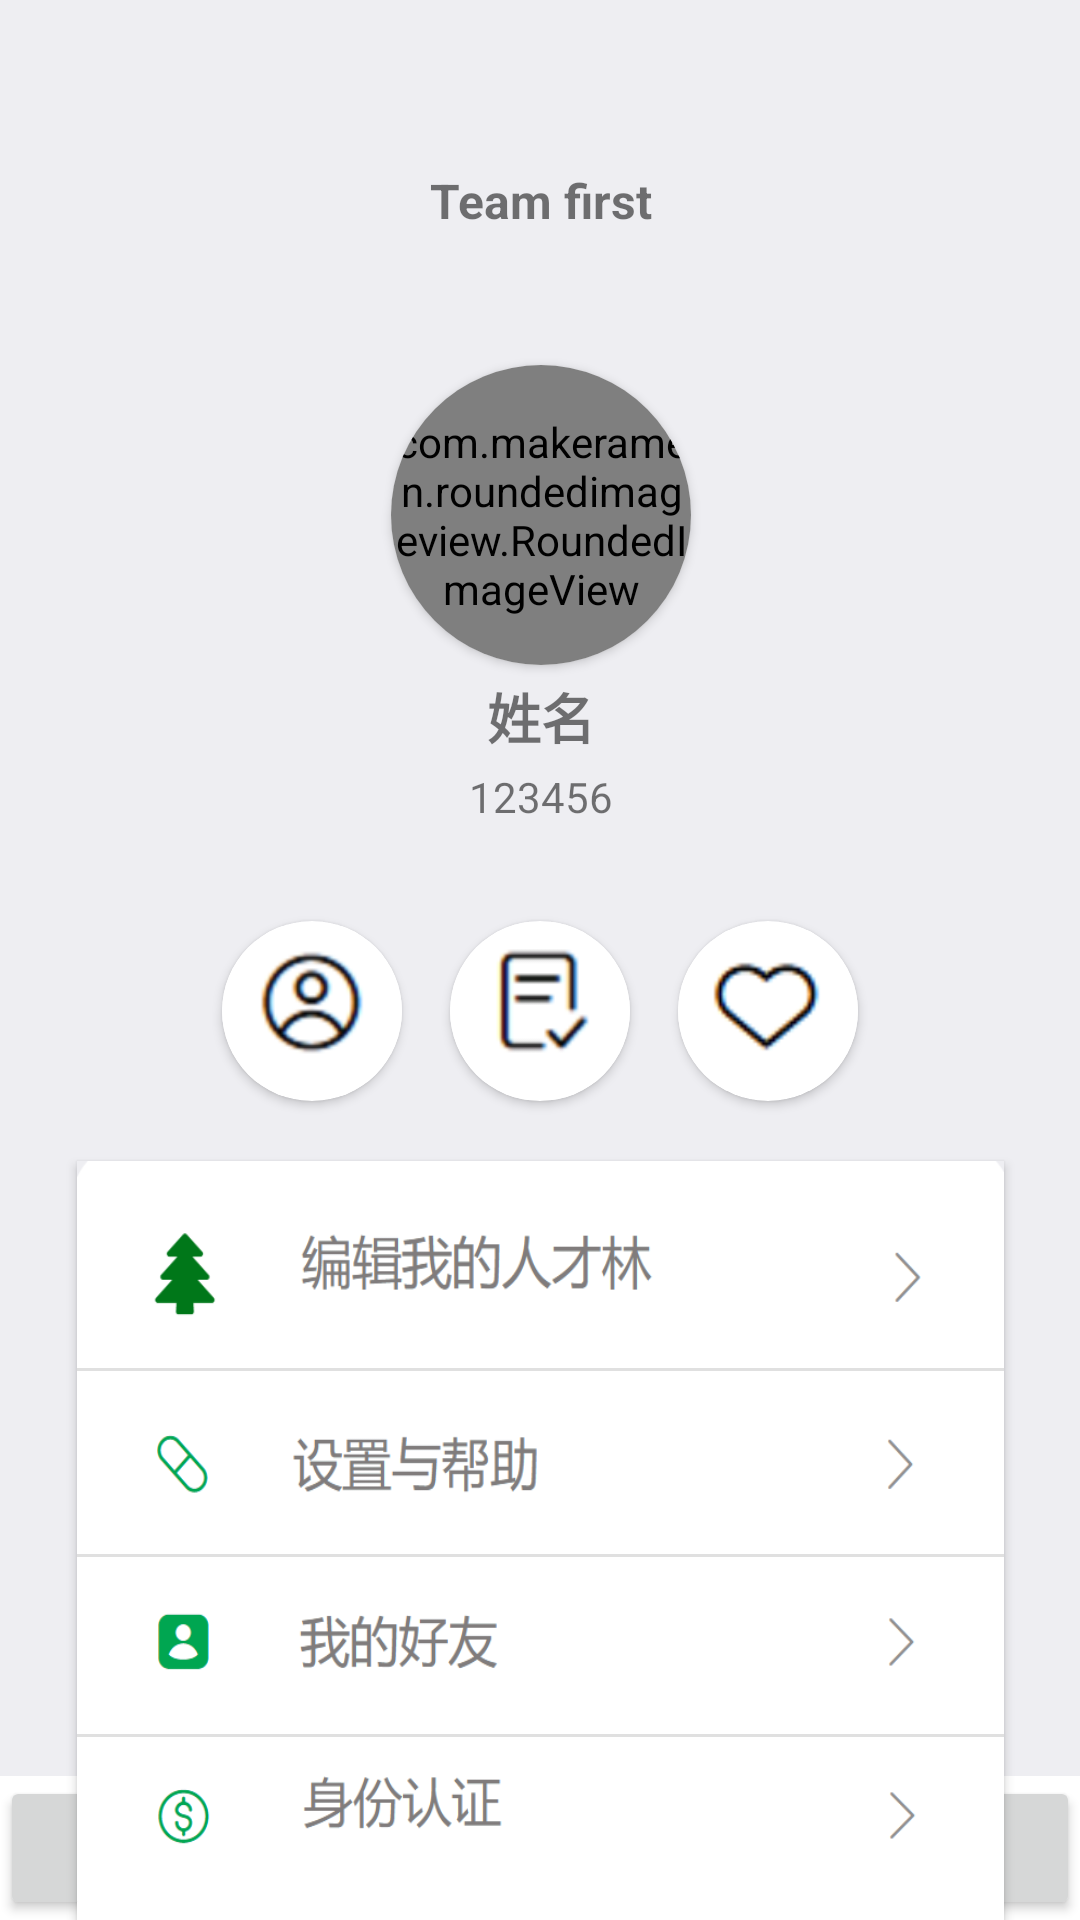

Write the Android layout XML for this screen, with the resource values it uses.
<!-- AndroidManifest.xml: application theme Theme.FYT -->
<!-- res/layout/activity_home.xml -->
<?xml version="1.0" encoding="utf-8"?>
<androidx.constraintlayout.widget.ConstraintLayout xmlns:android="http://schemas.android.com/apk/res/android"
    xmlns:app="http://schemas.android.com/apk/res-auto"
    xmlns:tools="http://schemas.android.com/tools"
    android:id="@+id/home"
    android:layout_width="match_parent"
    android:layout_height="match_parent"
    android:background="#EEEEF2"
    tools:context=".HomeActivity">


    <TextView
        android:id="@+id/name"
        android:layout_width="wrap_content"
        android:layout_height="wrap_content"
        android:layout_marginTop="4dp"
        android:text="姓名"
        android:textSize="18sp"
        android:textStyle="bold"
        app:layout_constraintEnd_toEndOf="parent"
        app:layout_constraintHorizontal_bias="0.501"
        app:layout_constraintStart_toStartOf="parent"
        app:layout_constraintTop_toBottomOf="@+id/profile_card" />

    <androidx.cardview.widget.CardView
        android:id="@+id/profile_card"
        android:layout_width="100dp"
        android:layout_height="100dp"
        android:layout_marginTop="44dp"
        app:cardCornerRadius="50dp"
        app:layout_constraintEnd_toEndOf="parent"
        app:layout_constraintHorizontal_bias="0.501"
        app:layout_constraintStart_toStartOf="parent"
        app:layout_constraintTop_toBottomOf="@+id/top_label">

        <com.makeramen.roundedimageview.RoundedImageView
            android:id="@+id/profile_image"
            android:layout_width="match_parent"
            android:layout_height="match_parent"
            android:scaleType="centerInside"
            android:src="@drawable/touxiang" />
    </androidx.cardview.widget.CardView>

    <TextView
        android:id="@+id/employee_id"
        android:layout_width="wrap_content"
        android:layout_height="wrap_content"
        android:layout_marginTop="4dp"
        android:text="123456"
        android:textSize="14sp"
        app:layout_constraintEnd_toEndOf="parent"
        app:layout_constraintHorizontal_bias="0.501"
        app:layout_constraintStart_toStartOf="parent"
        app:layout_constraintTop_toBottomOf="@+id/name" />

    <TextView
        android:id="@+id/top_label"
        android:layout_width="wrap_content"
        android:layout_height="wrap_content"
        android:layout_marginTop="56dp"
        android:text="Team first"
        android:textSize="16sp"
        android:textStyle="bold"
        app:layout_constraintEnd_toEndOf="parent"
        app:layout_constraintHorizontal_bias="0.501"
        app:layout_constraintStart_toStartOf="parent"
        app:layout_constraintTop_toTopOf="parent" />

    

    <LinearLayout
        android:id="@+id/info_icons"
        android:layout_width="wrap_content"
        android:layout_height="wrap_content"
        android:layout_marginTop="24dp"
        android:orientation="horizontal"
        app:layout_constraintEnd_toEndOf="parent"
        app:layout_constraintStart_toStartOf="parent"
        app:layout_constraintTop_toBottomOf="@+id/employee_id">

        <androidx.cardview.widget.CardView
            android:layout_width="60dp"
            android:layout_height="60dp"
            android:layout_margin="8dp"
            app:cardCornerRadius="30dp">

            <ImageButton
                android:id="@+id/info_button"
                android:layout_width="match_parent"
                android:layout_height="match_parent"
                android:background="@android:color/transparent"
                android:scaleType="centerInside"
                app:srcCompat="@drawable/profile_info" />
        </androidx.cardview.widget.CardView>

        <androidx.cardview.widget.CardView
            android:layout_width="60dp"
            android:layout_height="60dp"
            android:layout_margin="8dp"
            app:cardCornerRadius="30dp">

            <ImageButton
                android:id="@+id/favorites_button"
                android:layout_width="match_parent"
                android:layout_height="match_parent"
                android:background="@android:color/transparent"
                android:scaleType="centerInside"
                app:srcCompat="@drawable/favorites" />
        </androidx.cardview.widget.CardView>

        <androidx.cardview.widget.CardView
            android:layout_width="60dp"
            android:layout_height="60dp"
            android:layout_margin="8dp"
            app:cardCornerRadius="30dp">

            <ImageButton
                android:id="@+id/followers_button"
                android:layout_width="match_parent"
                android:layout_height="match_parent"
                android:background="@android:color/transparent"
                android:scaleType="centerInside"
                app:srcCompat="@drawable/profile_followers" />
        </androidx.cardview.widget.CardView>
    </LinearLayout>

    <LinearLayout
        android:layout_width="309dp"
        android:layout_height="256dp"
        android:layout_marginHorizontal="16dp"
        android:layout_marginTop="12dp"
        android:background="#FFFFFF"
        android:elevation="2dp"
        android:orientation="vertical"
        app:layout_constraintEnd_toEndOf="parent"
        app:layout_constraintStart_toStartOf="parent"
        app:layout_constraintTop_toBottomOf="@+id/info_icons">

        
        <ImageButton
            android:id="@+id/first"
            android:layout_width="match_parent"
            android:layout_height="69dp"
            android:adjustViewBounds="true"
            android:background="@drawable/first_button_background"
            android:contentDescription="@string/first_button_desc"
            android:padding="16dp"
            android:scaleType="fitCenter" />

        <View
            android:layout_width="match_parent"
            android:layout_height="1dp"
            android:background="#E0E0E0" />

        

        <ImageButton
            android:id="@+id/second"
            android:layout_width="match_parent"
            android:layout_height="61dp"
            android:adjustViewBounds="true"
            android:background="@drawable/second_button_background"
            android:contentDescription="@string/second_button_desc"
            android:padding="16dp"
            android:scaleType="fitCenter" />

        <View
            android:layout_width="match_parent"
            android:layout_height="1dp"
            android:background="#E0E0E0" />

        

        <ImageButton
            android:id="@+id/third"
            android:layout_width="match_parent"
            android:layout_height="59dp"
            android:adjustViewBounds="true"
            android:background="@drawable/third_button_background"
            android:contentDescription="@string/third_button_desc"
            android:padding="16dp"
            android:scaleType="fitCenter" />

        <View
            android:layout_width="match_parent"
            android:layout_height="1dp"
            android:background="#E0E0E0" />

        
        <ImageButton
            android:id="@+id/fourth"
            android:layout_width="match_parent"
            android:layout_height="55dp"
            android:adjustViewBounds="true"
            android:background="@drawable/fourth_button_background"
            android:contentDescription="@string/fourth_button_desc"
            android:padding="16dp"
            android:scaleType="fitCenter" />
    </LinearLayout>

    <LinearLayout
        android:layout_width="match_parent"
        android:layout_height="wrap_content"
        android:baselineAligned="false"
        android:orientation="horizontal"
        android:background="#FFFFFF"
        app:layout_constraintBottom_toBottomOf="parent">

        <Button
            android:id="@+id/button_main"
            android:layout_width="0dp"
            android:layout_height="wrap_content"
            android:layout_weight="1"
            android:text="首页" />

        <Button
            android:id="@+id/button_warehouse"
            android:layout_width="0dp"
            android:layout_height="wrap_content"
            android:layout_weight="1"
            android:text="仓库" />

        <Button
            android:id="@+id/button_chat"
            android:layout_width="0dp"
            android:layout_height="wrap_content"
            android:layout_weight="1"
            android:text="聊天" />

        <Button
            android:id="@+id/button_home"
            android:layout_width="0dp"
            android:layout_height="wrap_content"
            android:layout_weight="1"
            android:text="我的" />
    </LinearLayout>

</androidx.constraintlayout.widget.ConstraintLayout>
<!-- resources referenced by this layout -->
<resources>
  <!-- drawable favorites: png bitmap (drawable, 3273 bytes) -->
  <!-- drawable first_button_background: png bitmap (drawable, 12249 bytes) -->
  <!-- drawable fourth_button_background: png bitmap (drawable, 8659 bytes) -->
  <!-- drawable profile_followers: png bitmap (drawable, 9819 bytes) -->
  <!-- drawable profile_info: png bitmap (drawable, 6476 bytes) -->
  <!-- drawable second_button_background: png bitmap (drawable, 7784 bytes) -->
  <!-- drawable third_button_background: png bitmap (drawable, 8532 bytes) -->
  <!-- drawable touxiang: png bitmap (drawable, 892470 bytes) -->
  <string name="first_button_desc">“编辑我的人才林     &gt;”</string>
  <string name="fourth_button_desc" />
  <string name="second_button_desc" />
  <string name="third_button_desc" />
  <style name="Theme.FYT" parent="Theme.MaterialComponents.DayNight.NoActionBar">
          
          <item name="colorPrimary">@color/teal_700</item>
          <item name="colorPrimaryVariant">@color/teal_200</item>
          <item name="colorOnPrimary">@color/white</item>
          
          <item name="colorSecondary">@color/teal_200</item>
          <item name="colorSecondaryVariant">@color/teal_700</item>
          <item name="colorOnSecondary">@color/black</item>
          
          <item name="android:statusBarColor">?attr/colorPrimaryVariant</item>
          
      </style>
  <color name="teal_700">#FF018786</color>
  <color name="teal_200">#FF03DAC5</color>
  <color name="white">#FFFFFFFF</color>
  <color name="black">#FF000000</color>
</resources>
